Labelled photos from "new_dataset", an image-classification folder in jgurien03/grailed-bot. The possible labels are: accessories, bottoms, dresses, outerwear, shoes, skirts, tops.

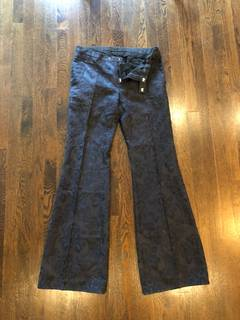
Label: bottoms

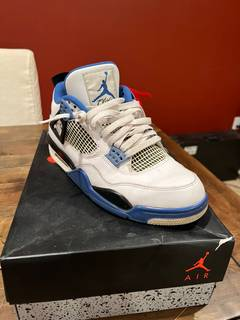
Label: shoes

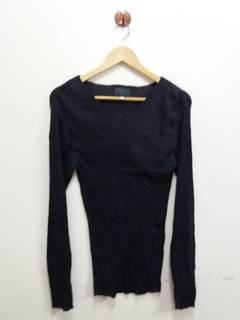
Label: tops

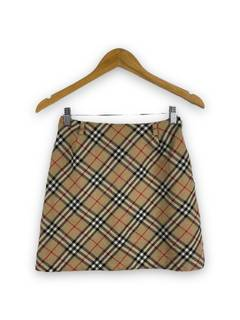
Label: skirts

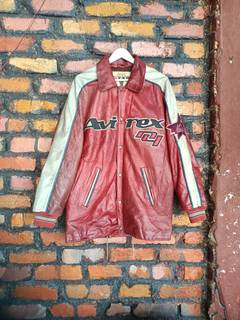
Label: outerwear

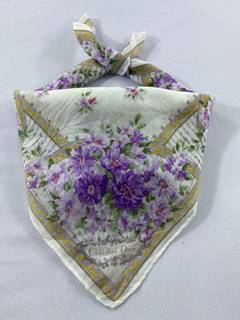
Label: accessories
